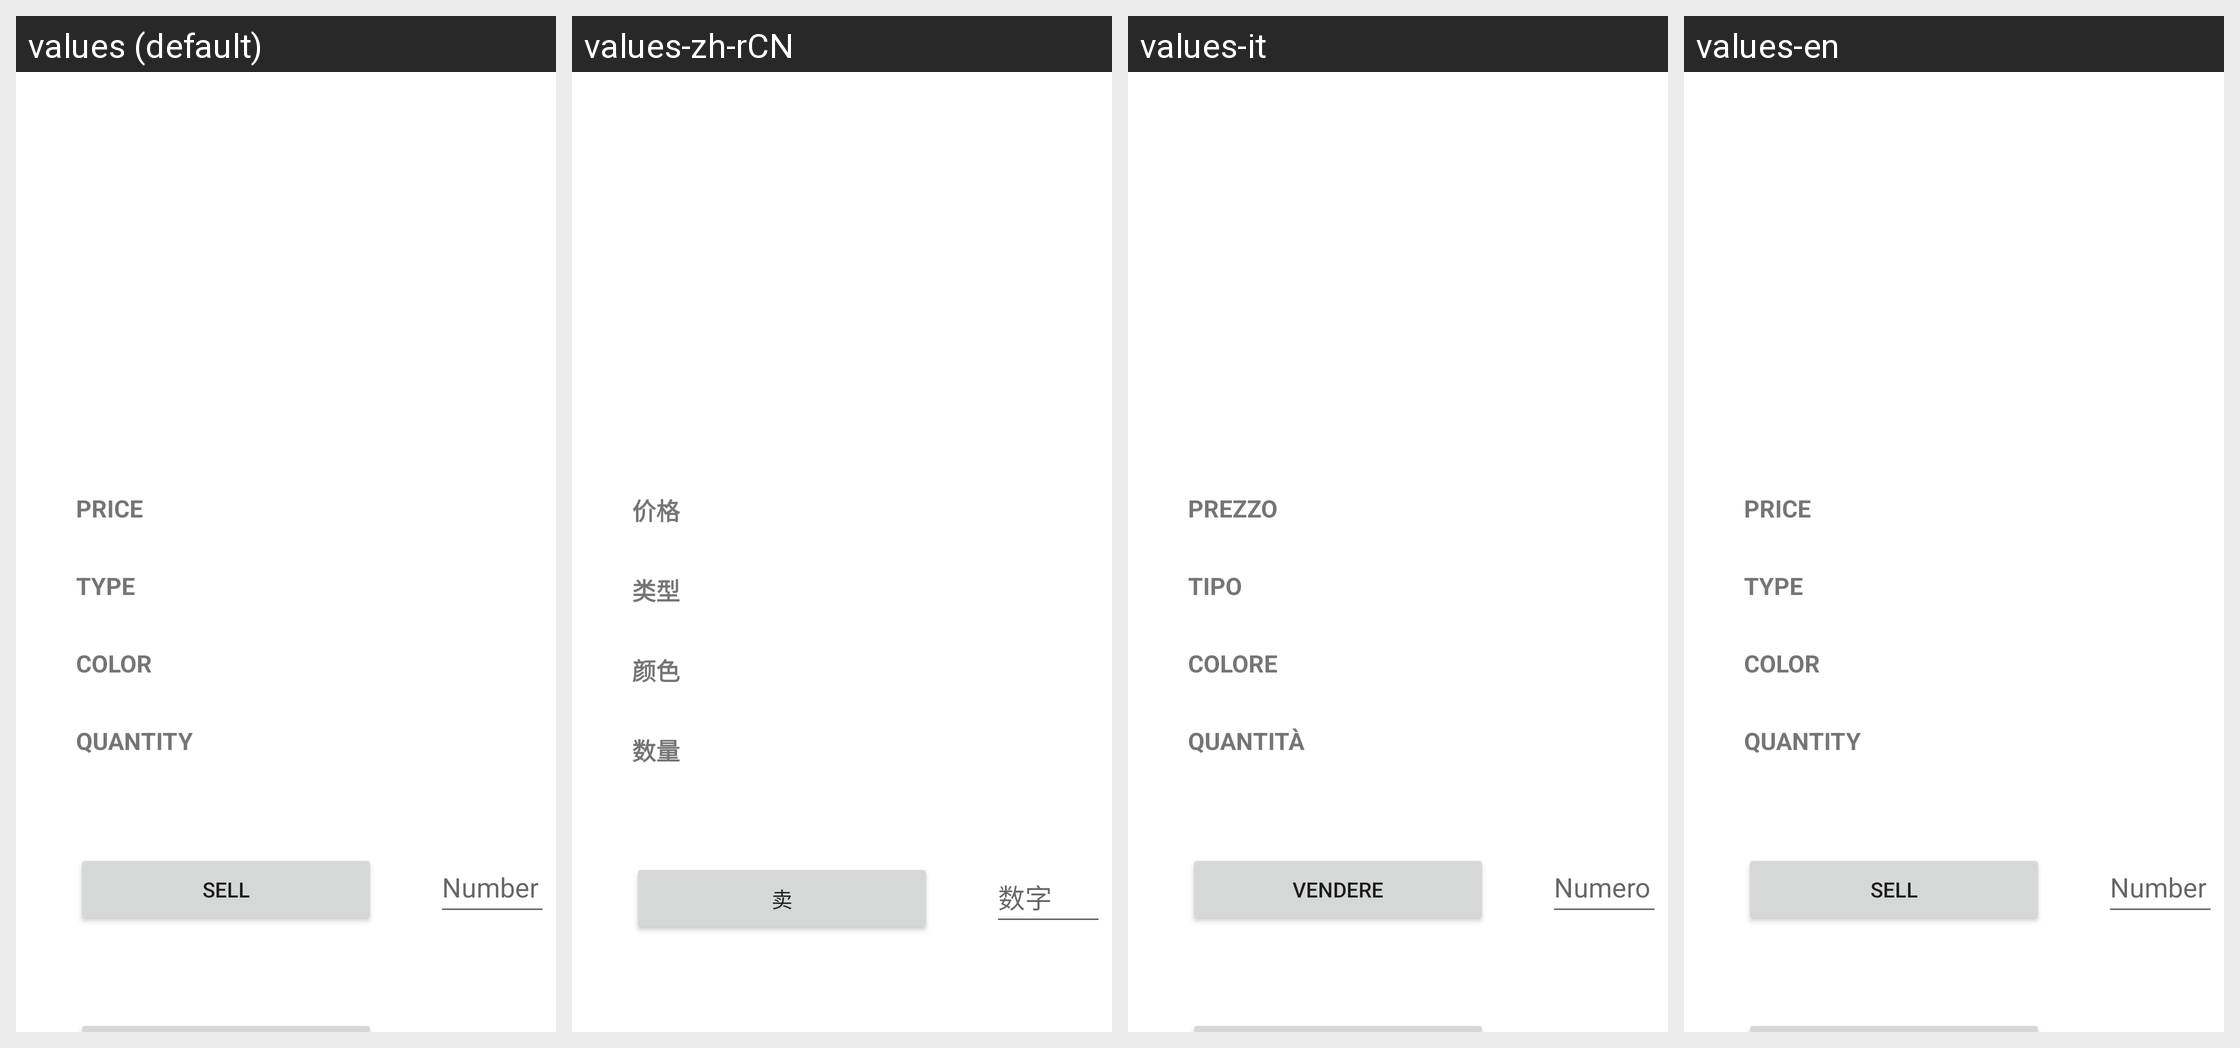

The same Android screen rendered under several of its app's locales, left to right. List the strings drawn on it with the default value and each locale's translation.
Android screen res/layout/fragment_product_page.xml rendered under 4 locales, left to right: values (default), values-zh-rCN, values-it, values-en. Device: Nexus 5 (rendered at 1080×1920; each locale shown at half size, 540×960, under a caption strip naming it); theme Theme.product_tracker.
Other locales in the repository, not shown: values-zh.
Strings drawn on this screen, with the default value and each locale's value (text and hints the layout hard-codes, and strings that could not be matched under every locale, appear in the picture but are not listed):

price
  values: PRICE
  values-zh-rCN: 价格
  values-it: PREZZO
  values-en: PRICE

type
  values: TYPE
  values-zh-rCN: 类型
  values-it: TIPO
  values-en: TYPE

color
  values: COLOR
  values-zh-rCN: 颜色
  values-it: COLORE
  values-en: COLOR

quantity
  values: QUANTITY
  values-zh-rCN: 数量
  values-it: QUANTITÀ
  values-en: QUANTITY

sell
  values: SELL
  values-zh-rCN: 卖
  values-it: VENDERE
  values-en: SELL

number
  values: Number
  values-zh-rCN: 数字
  values-it: Numero
  values-en: Number
